Run: headless pygame with SDL's dummy video driver; simulated clock (each Clock.tick advances the game by its frame time, no real sleeping); random seed 0; keys injected as events and as key.get_pressed() state; no mouse input.
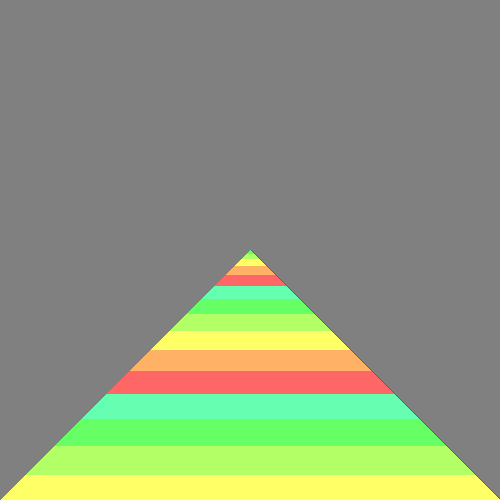
Frame 1 of 1 · flips 1–60 · no input

The pygame program that drew these frames:

# ! /usr/bin/env python

import pygame
from pygame.locals import *
import time
import os, sys

os.environ['SDL_VIDEO_CENTERED'] = '1'

pygame.init()
pygame.font.init()

GRAY = (128, 128, 128)
GREEN = (96, 96, 96)
BLUE = (0, 0, 255)

# dimension of screen
screenX = 500
screenY = 500
oriX = screenX // 2
oriY = screenY // 2
center = (oriX, oriY)
leftBottom = (0, screenY)
rightBottom = (screenX, screenY)
screen = pygame.display.set_mode((screenX, screenY))
pygame.display.set_caption('Runner Music Game v0.0 :)')

line_w = 2
# background fill color
background = pygame.Surface(screen.get_size())
background.fill(GRAY)
screen.blit(background, (0,0))
pygame.draw.line(screen, GREEN, center, leftBottom, line_w)
pygame.draw.line(screen, GREEN, center, rightBottom, line_w)

color = [(255, 102, 102),
        (255, 178, 102),
        (255, 255, 102),
        (178, 255, 102),
        (102, 255, 102),
        (102, 255, 178)]
lenColor = len(color)
offset = 1
period = 16
def rainbow(start, period):
    for i in range(period):
        change = i * i * offset
        change2 = (i + 1) * (i + 1) * offset
        pygame.draw.polygon(screen, color[((-1)*i + start) % lenColor], ((oriX - change, oriY + change), (oriX + change, oriY + change), (oriX + change2, oriY + change2), (oriX - change2, oriX + change2)))

for tm in range (100):
    rainbow(tm, 16)
    time.sleep(0.5)
    pygame.display.update()

def foo():
    while True: # main game loop
        for event in pygame.event.get():
            if (event.type == QUIT) or (event.type == KEYUP and event.key == K_ESCAPE):
                pygame.quit()
                sys.exit()
        pygame.display.update()

# foo()
